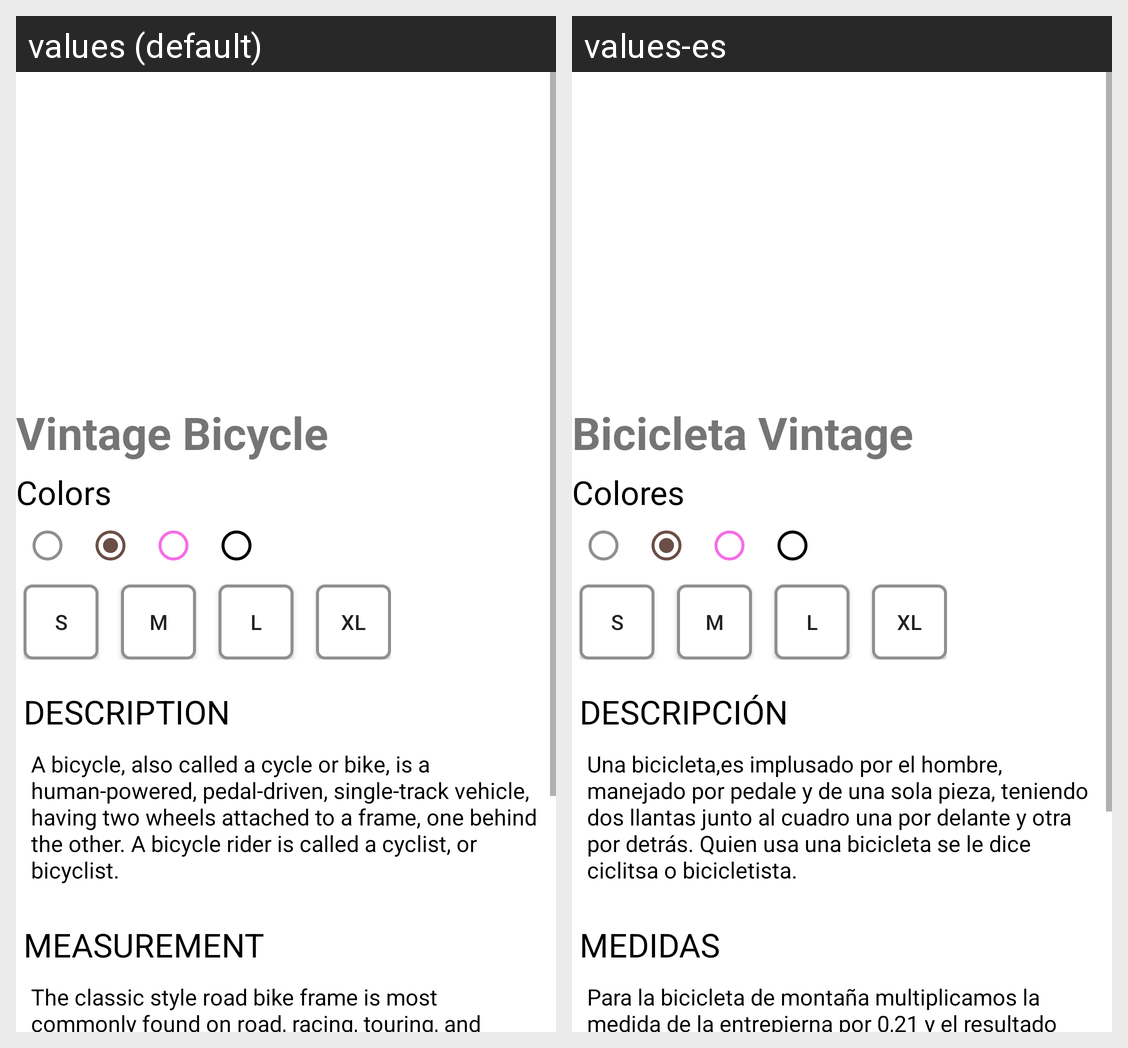

Here is an Android app screen in its default locale and in the app's own translations. Write out the translated-string differences for the strings that appear on this screen.
Android screen res/layout/activity_main.xml rendered under 2 locales, left to right: values (default), values-es. Device: Nexus 5 (rendered at 1080×1920; each locale shown at half size, 540×960, under a caption strip naming it); theme AppTheme.
Strings drawn on this screen, with the default value and each locale's value (text and hints the layout hard-codes, and strings that could not be matched under every locale, appear in the picture but are not listed):

title
  values: Vintage Bicycle
  values-es: Bicicleta Vintage

subtitle
  values: Colors
  values-es: Colores

small
  values: S
  values-es: S

medium
  values: M
  values-es: M

large
  values: L
  values-es: L

x_large
  values: XL
  values-es: XL

desc_title
  values: DESCRIPTION
  values-es: DESCRIPCIÓN

description
  values: A bicycle, also called a cycle or bike, is a human-powered, pedal-driven, single-track vehicle, having two wheels attached to a frame, one behind the other. A bicycle rider is called a cyclist, or bicyclist.
  values-es: Una bicicleta,es implusado por el hombre, manejado por pedale y de una sola pieza, teniendo dos llantas junto al cuadro una por delante y otra por detrás. Quien usa una bicicleta se le dice ciclitsa o bicicletista.

measu_title
  values: MEASUREMENT
  values-es: MEDIDAS

measurement
  values: The classic style road bike frame is most commonly found on road, racing, touring, and commuting bikes. The top tube is parallel to the road, giving the frame more stability and support. The frame size is determined by measuring the length of the seat tube, in centimeters. The instructions below explain how to measure a classic road bike.
  values-es: Para la bicicleta de montaña multiplicamos la medida de la entrepierna por 0,21 y el resultado será la medida exacta de talla de bici que necesitas en pulgadas. En el caso de bicicleta de carretera multiplicaremos la medida de la entrepierna por 0,65 y el resultado será la talla en centímetros de la bicicleta.
